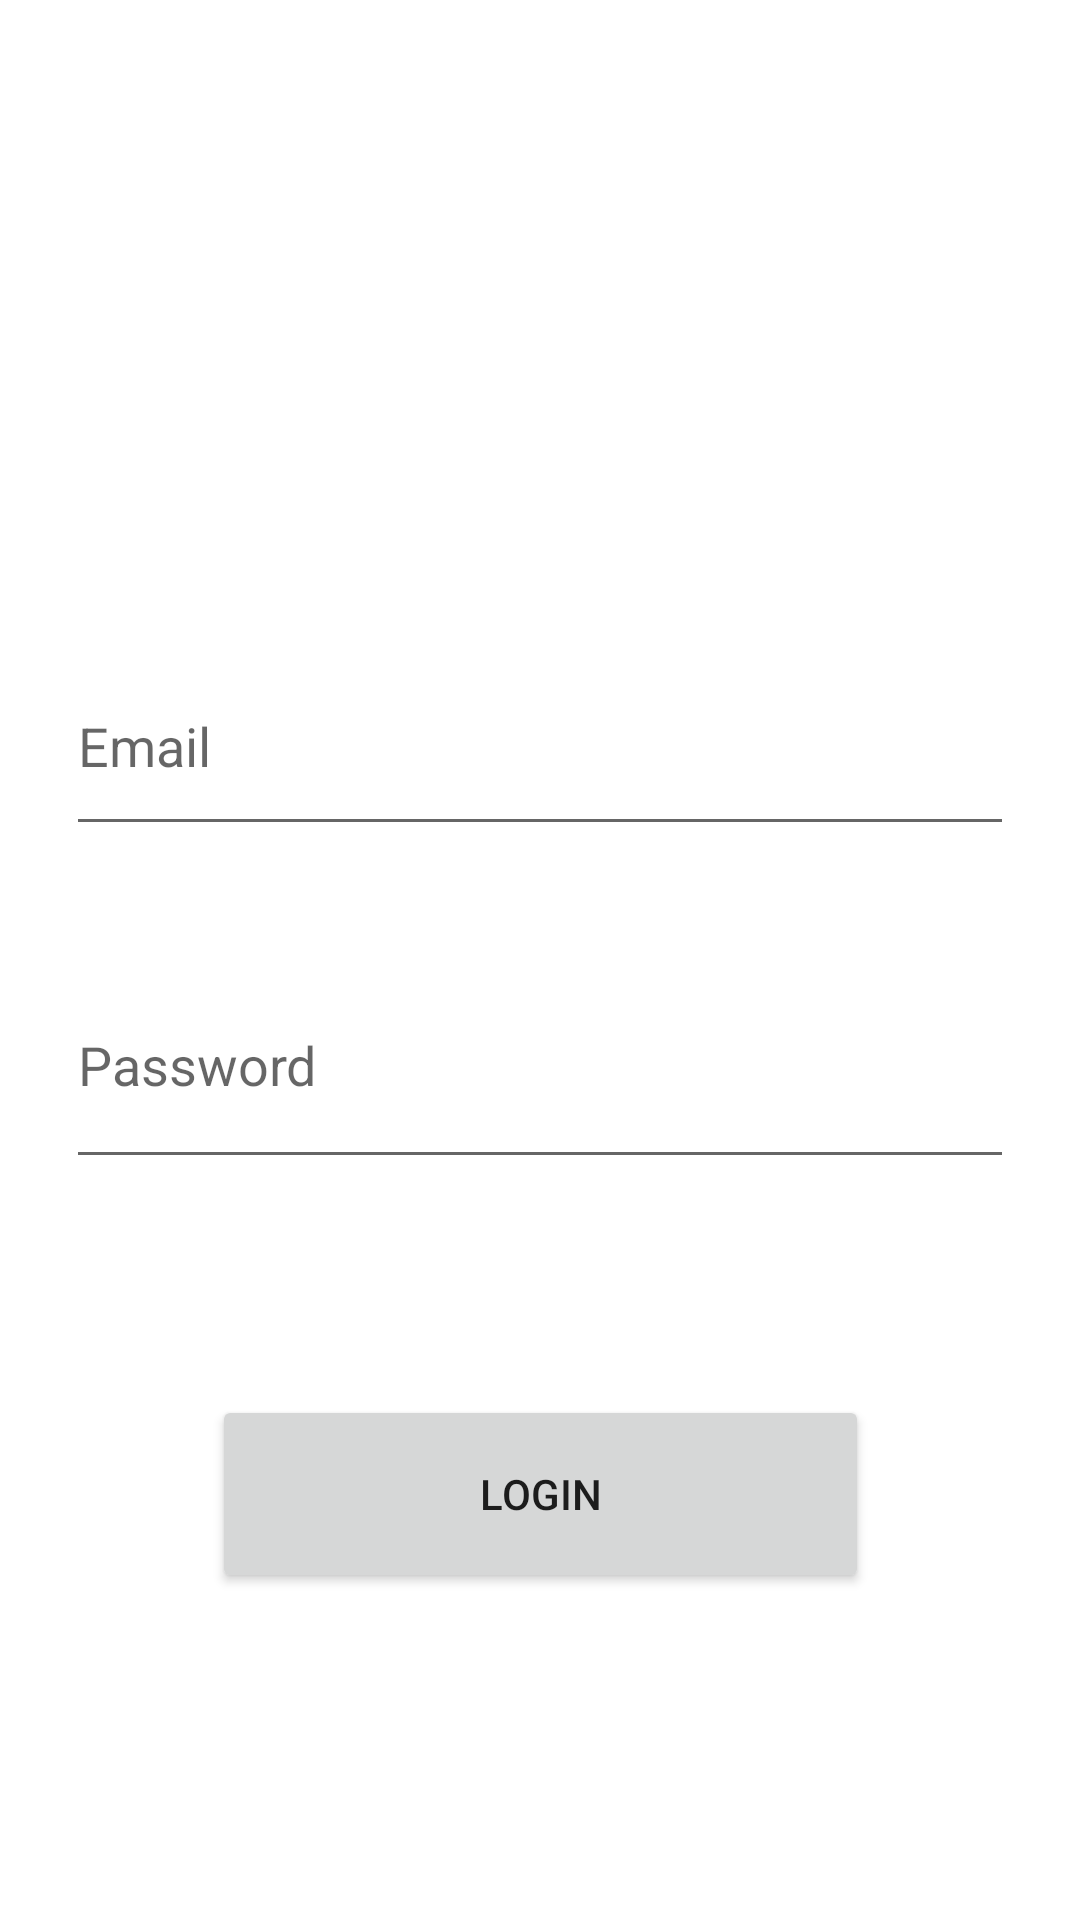

Here is an Android app screen rendered from its layout file. Give the layout XML and the strings, colors and styles it references.
<!-- AndroidManifest.xml: application theme Theme.ApplicationStock -->
<!-- res/layout/login_fragment.xml -->
<?xml version="1.0" encoding="utf-8"?>
<androidx.constraintlayout.widget.ConstraintLayout xmlns:android="http://schemas.android.com/apk/res/android"
    xmlns:app="http://schemas.android.com/apk/res-auto"
    xmlns:tools="http://schemas.android.com/tools"
    android:id="@+id/linearLayout3"
    android:layout_width="match_parent"
    android:layout_height="match_parent">

    <EditText
        android:id="@+id/emailEditText"
        android:layout_width="316dp"
        android:layout_height="70dp"
        android:layout_marginStart="16dp"
        android:layout_marginTop="212dp"
        android:layout_marginEnd="16dp"
        android:height="55dp"
        android:hint="Email"
        app:layout_constraintEnd_toEndOf="parent"
        app:layout_constraintHorizontal_bias="0.507"
        app:layout_constraintStart_toStartOf="parent"
        app:layout_constraintTop_toTopOf="parent" />

    <EditText
        android:id="@+id/passwordEditText"
        android:layout_width="316dp"
        android:layout_height="79dp"
        android:layout_marginStart="16dp"
        android:layout_marginTop="32dp"
        android:layout_marginEnd="16dp"
        android:height="55dp"
        android:hint="Password"
        android:inputType="textPassword"
        app:layout_constraintEnd_toEndOf="parent"
        app:layout_constraintStart_toStartOf="parent"
        app:layout_constraintTop_toBottomOf="@+id/emailEditText" />

    <Button
        android:id="@+id/loginButton"
        android:layout_width="219dp"
        android:layout_height="66dp"
        android:layout_marginTop="72dp"
        android:text="Login"
        app:layout_constraintEnd_toEndOf="parent"
        app:layout_constraintStart_toStartOf="parent"
        app:layout_constraintTop_toBottomOf="@+id/passwordEditText" />
</androidx.constraintlayout.widget.ConstraintLayout>
<!-- resources referenced by this layout -->
<resources>
  <style name="Theme.ApplicationStock" parent="Theme.MaterialComponents.Light.DarkActionBar">
          <item name="android:windowSplashScreenBackground">@color/splash_background</item>
          
          <item name="android:windowSplashScreenAnimatedIcon">@drawable/ic_launcher_foreground</item>
      </style>
</resources>
